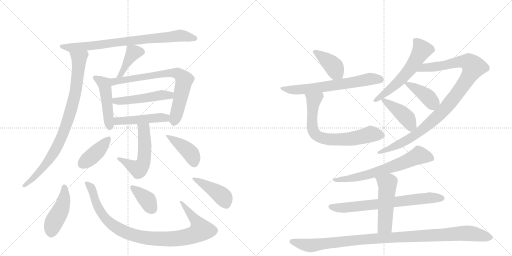
t = 0.00 s
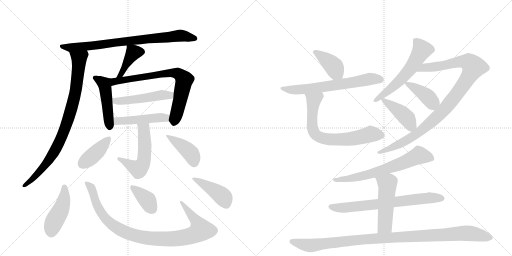
t = 3.68 s
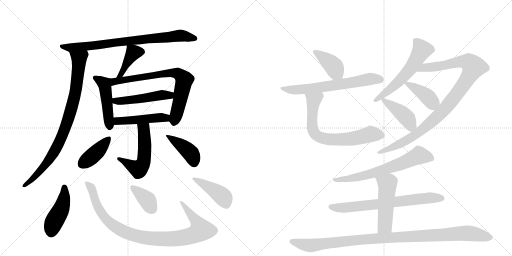
t = 7.35 s
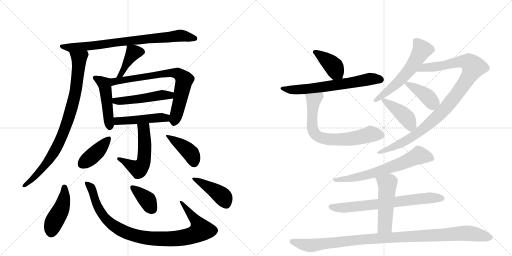
t = 11.03 s
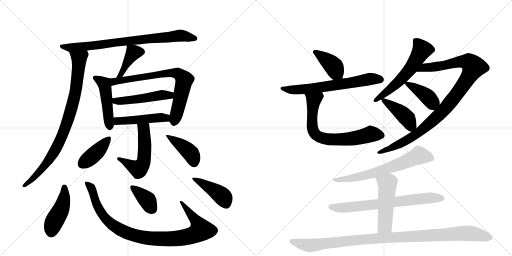
t = 14.70 s
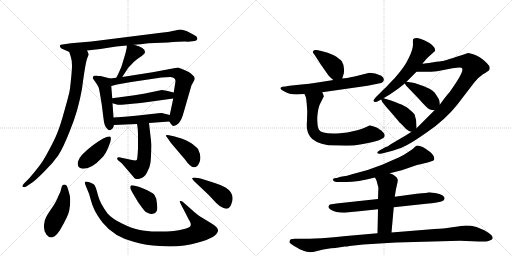
t = 18.38 s

The animated SVG that drew these frames (rendered in a browser with its animation timeline set to each time). Animation: 25 CSS @keyframes rules; one cycle of 18.38 s.

<svg version="1.1" viewBox="0 0 2048 1024" xmlns="http://www.w3.org/2000/svg">
  <g stroke="lightgray" stroke-dasharray="1,1" stroke-width="1" transform="scale(4, 4)">
    <line x1="0" y1="0" x2="256" y2="256"></line>
    <line x1="256" y1="0" x2="0" y2="256"></line>
    <line x1="128" y1="0" x2="128" y2="256"></line>
    <line x1="0" y1="128" x2="256" y2="128"></line>
    <line x1="256" y1="0" x2="512" y2="256"></line>
    <line x1="512" y1="0" x2="256" y2="256"></line>
    <line x1="384" y1="0" x2="384" y2="256"></line>
    <line x1="256" y1="128" x2="512" y2="128"></line>
  </g>
<g transform="scale(1, -1) translate(0, -850)">
   <style type="text/css">
    @keyframes keyframes0 {
      from {
       stroke: black;
       stroke-dashoffset: 793;
       stroke-width: 128;
       }
       72% {
       animation-timing-function: step-end;
       stroke: black;
       stroke-dashoffset: 0;
       stroke-width: 128;
       }
       to {
       stroke: black;
       stroke-width: 1024;
       }
       }
       #make-me-a-hanzi-animation-0 {
         animation: keyframes0 0.895345s both;
         animation-delay: 0.000000s;
         animation-timing-function: linear;
       }
    @keyframes keyframes1 {
      from {
       stroke: black;
       stroke-dashoffset: 866;
       stroke-width: 128;
       }
       74% {
       animation-timing-function: step-end;
       stroke: black;
       stroke-dashoffset: 0;
       stroke-width: 128;
       }
       to {
       stroke: black;
       stroke-width: 1024;
       }
       }
       #make-me-a-hanzi-animation-1 {
         animation: keyframes1 0.954753s both;
         animation-delay: 0.895345s;
         animation-timing-function: linear;
       }
    @keyframes keyframes2 {
      from {
       stroke: black;
       stroke-dashoffset: 409;
       stroke-width: 128;
       }
       57% {
       animation-timing-function: step-end;
       stroke: black;
       stroke-dashoffset: 0;
       stroke-width: 128;
       }
       to {
       stroke: black;
       stroke-width: 1024;
       }
       }
       #make-me-a-hanzi-animation-2 {
         animation: keyframes2 0.582845s both;
         animation-delay: 1.850098s;
         animation-timing-function: linear;
       }
    @keyframes keyframes3 {
      from {
       stroke: black;
       stroke-dashoffset: 474;
       stroke-width: 128;
       }
       61% {
       animation-timing-function: step-end;
       stroke: black;
       stroke-dashoffset: 0;
       stroke-width: 128;
       }
       to {
       stroke: black;
       stroke-width: 1024;
       }
       }
       #make-me-a-hanzi-animation-3 {
         animation: keyframes3 0.635742s both;
         animation-delay: 2.432943s;
         animation-timing-function: linear;
       }
    @keyframes keyframes4 {
      from {
       stroke: black;
       stroke-dashoffset: 742;
       stroke-width: 128;
       }
       71% {
       animation-timing-function: step-end;
       stroke: black;
       stroke-dashoffset: 0;
       stroke-width: 128;
       }
       to {
       stroke: black;
       stroke-width: 1024;
       }
       }
       #make-me-a-hanzi-animation-4 {
         animation: keyframes4 0.853841s both;
         animation-delay: 3.068685s;
         animation-timing-function: linear;
       }
    @keyframes keyframes5 {
      from {
       stroke: black;
       stroke-dashoffset: 490;
       stroke-width: 128;
       }
       61% {
       animation-timing-function: step-end;
       stroke: black;
       stroke-dashoffset: 0;
       stroke-width: 128;
       }
       to {
       stroke: black;
       stroke-width: 1024;
       }
       }
       #make-me-a-hanzi-animation-5 {
         animation: keyframes5 0.648763s both;
         animation-delay: 3.922526s;
         animation-timing-function: linear;
       }
    @keyframes keyframes6 {
      from {
       stroke: black;
       stroke-dashoffset: 471;
       stroke-width: 128;
       }
       61% {
       animation-timing-function: step-end;
       stroke: black;
       stroke-dashoffset: 0;
       stroke-width: 128;
       }
       to {
       stroke: black;
       stroke-width: 1024;
       }
       }
       #make-me-a-hanzi-animation-6 {
         animation: keyframes6 0.633301s both;
         animation-delay: 4.571289s;
         animation-timing-function: linear;
       }
    @keyframes keyframes7 {
      from {
       stroke: black;
       stroke-dashoffset: 536;
       stroke-width: 128;
       }
       64% {
       animation-timing-function: step-end;
       stroke: black;
       stroke-dashoffset: 0;
       stroke-width: 128;
       }
       to {
       stroke: black;
       stroke-width: 1024;
       }
       }
       #make-me-a-hanzi-animation-7 {
         animation: keyframes7 0.686198s both;
         animation-delay: 5.204590s;
         animation-timing-function: linear;
       }
    @keyframes keyframes8 {
      from {
       stroke: black;
       stroke-dashoffset: 406;
       stroke-width: 128;
       }
       57% {
       animation-timing-function: step-end;
       stroke: black;
       stroke-dashoffset: 0;
       stroke-width: 128;
       }
       to {
       stroke: black;
       stroke-width: 1024;
       }
       }
       #make-me-a-hanzi-animation-8 {
         animation: keyframes8 0.580404s both;
         animation-delay: 5.890788s;
         animation-timing-function: linear;
       }
    @keyframes keyframes9 {
      from {
       stroke: black;
       stroke-dashoffset: 411;
       stroke-width: 128;
       }
       57% {
       animation-timing-function: step-end;
       stroke: black;
       stroke-dashoffset: 0;
       stroke-width: 128;
       }
       to {
       stroke: black;
       stroke-width: 1024;
       }
       }
       #make-me-a-hanzi-animation-9 {
         animation: keyframes9 0.584473s both;
         animation-delay: 6.471191s;
         animation-timing-function: linear;
       }
    @keyframes keyframes10 {
      from {
       stroke: black;
       stroke-dashoffset: 444;
       stroke-width: 128;
       }
       59% {
       animation-timing-function: step-end;
       stroke: black;
       stroke-dashoffset: 0;
       stroke-width: 128;
       }
       to {
       stroke: black;
       stroke-width: 1024;
       }
       }
       #make-me-a-hanzi-animation-10 {
         animation: keyframes10 0.611328s both;
         animation-delay: 7.055664s;
         animation-timing-function: linear;
       }
    @keyframes keyframes11 {
      from {
       stroke: black;
       stroke-dashoffset: 965;
       stroke-width: 128;
       }
       76% {
       animation-timing-function: step-end;
       stroke: black;
       stroke-dashoffset: 0;
       stroke-width: 128;
       }
       to {
       stroke: black;
       stroke-width: 1024;
       }
       }
       #make-me-a-hanzi-animation-11 {
         animation: keyframes11 1.035319s both;
         animation-delay: 7.666992s;
         animation-timing-function: linear;
       }
    @keyframes keyframes12 {
      from {
       stroke: black;
       stroke-dashoffset: 377;
       stroke-width: 128;
       }
       55% {
       animation-timing-function: step-end;
       stroke: black;
       stroke-dashoffset: 0;
       stroke-width: 128;
       }
       to {
       stroke: black;
       stroke-width: 1024;
       }
       }
       #make-me-a-hanzi-animation-12 {
         animation: keyframes12 0.556803s both;
         animation-delay: 8.702311s;
         animation-timing-function: linear;
       }
    @keyframes keyframes13 {
      from {
       stroke: black;
       stroke-dashoffset: 427;
       stroke-width: 128;
       }
       58% {
       animation-timing-function: step-end;
       stroke: black;
       stroke-dashoffset: 0;
       stroke-width: 128;
       }
       to {
       stroke: black;
       stroke-width: 1024;
       }
       }
       #make-me-a-hanzi-animation-13 {
         animation: keyframes13 0.597493s both;
         animation-delay: 9.259115s;
         animation-timing-function: linear;
       }
    @keyframes keyframes14 {
      from {
       stroke: black;
       stroke-dashoffset: 397;
       stroke-width: 128;
       }
       56% {
       animation-timing-function: step-end;
       stroke: black;
       stroke-dashoffset: 0;
       stroke-width: 128;
       }
       to {
       stroke: black;
       stroke-width: 1024;
       }
       }
       #make-me-a-hanzi-animation-14 {
         animation: keyframes14 0.573079s both;
         animation-delay: 9.856608s;
         animation-timing-function: linear;
       }
    @keyframes keyframes15 {
      from {
       stroke: black;
       stroke-dashoffset: 649;
       stroke-width: 128;
       }
       68% {
       animation-timing-function: step-end;
       stroke: black;
       stroke-dashoffset: 0;
       stroke-width: 128;
       }
       to {
       stroke: black;
       stroke-width: 1024;
       }
       }
       #make-me-a-hanzi-animation-15 {
         animation: keyframes15 0.778158s both;
         animation-delay: 10.429688s;
         animation-timing-function: linear;
       }
    @keyframes keyframes16 {
      from {
       stroke: black;
       stroke-dashoffset: 703;
       stroke-width: 128;
       }
       70% {
       animation-timing-function: step-end;
       stroke: black;
       stroke-dashoffset: 0;
       stroke-width: 128;
       }
       to {
       stroke: black;
       stroke-width: 1024;
       }
       }
       #make-me-a-hanzi-animation-16 {
         animation: keyframes16 0.822103s both;
         animation-delay: 11.207845s;
         animation-timing-function: linear;
       }
    @keyframes keyframes17 {
      from {
       stroke: black;
       stroke-dashoffset: 583;
       stroke-width: 128;
       }
       65% {
       animation-timing-function: step-end;
       stroke: black;
       stroke-dashoffset: 0;
       stroke-width: 128;
       }
       to {
       stroke: black;
       stroke-width: 1024;
       }
       }
       #make-me-a-hanzi-animation-17 {
         animation: keyframes17 0.724447s both;
         animation-delay: 12.029948s;
         animation-timing-function: linear;
       }
    @keyframes keyframes18 {
      from {
       stroke: black;
       stroke-dashoffset: 1017;
       stroke-width: 128;
       }
       77% {
       animation-timing-function: step-end;
       stroke: black;
       stroke-dashoffset: 0;
       stroke-width: 128;
       }
       to {
       stroke: black;
       stroke-width: 1024;
       }
       }
       #make-me-a-hanzi-animation-18 {
         animation: keyframes18 1.077637s both;
         animation-delay: 12.754395s;
         animation-timing-function: linear;
       }
    @keyframes keyframes19 {
      from {
       stroke: black;
       stroke-dashoffset: 400;
       stroke-width: 128;
       }
       57% {
       animation-timing-function: step-end;
       stroke: black;
       stroke-dashoffset: 0;
       stroke-width: 128;
       }
       to {
       stroke: black;
       stroke-width: 1024;
       }
       }
       #make-me-a-hanzi-animation-19 {
         animation: keyframes19 0.575521s both;
         animation-delay: 13.832031s;
         animation-timing-function: linear;
       }
    @keyframes keyframes20 {
      from {
       stroke: black;
       stroke-dashoffset: 423;
       stroke-width: 128;
       }
       58% {
       animation-timing-function: step-end;
       stroke: black;
       stroke-dashoffset: 0;
       stroke-width: 128;
       }
       to {
       stroke: black;
       stroke-width: 1024;
       }
       }
       #make-me-a-hanzi-animation-20 {
         animation: keyframes20 0.594238s both;
         animation-delay: 14.407552s;
         animation-timing-function: linear;
       }
    @keyframes keyframes21 {
      from {
       stroke: black;
       stroke-dashoffset: 664;
       stroke-width: 128;
       }
       68% {
       animation-timing-function: step-end;
       stroke: black;
       stroke-dashoffset: 0;
       stroke-width: 128;
       }
       to {
       stroke: black;
       stroke-width: 1024;
       }
       }
       #make-me-a-hanzi-animation-21 {
         animation: keyframes21 0.790365s both;
         animation-delay: 15.001790s;
         animation-timing-function: linear;
       }
    @keyframes keyframes22 {
      from {
       stroke: black;
       stroke-dashoffset: 700;
       stroke-width: 128;
       }
       69% {
       animation-timing-function: step-end;
       stroke: black;
       stroke-dashoffset: 0;
       stroke-width: 128;
       }
       to {
       stroke: black;
       stroke-width: 1024;
       }
       }
       #make-me-a-hanzi-animation-22 {
         animation: keyframes22 0.819661s both;
         animation-delay: 15.792155s;
         animation-timing-function: linear;
       }
    @keyframes keyframes23 {
      from {
       stroke: black;
       stroke-dashoffset: 502;
       stroke-width: 128;
       }
       62% {
       animation-timing-function: step-end;
       stroke: black;
       stroke-dashoffset: 0;
       stroke-width: 128;
       }
       to {
       stroke: black;
       stroke-width: 1024;
       }
       }
       #make-me-a-hanzi-animation-23 {
         animation: keyframes23 0.658529s both;
         animation-delay: 16.611816s;
         animation-timing-function: linear;
       }
    @keyframes keyframes24 {
      from {
       stroke: black;
       stroke-dashoffset: 1054;
       stroke-width: 128;
       }
       77% {
       animation-timing-function: step-end;
       stroke: black;
       stroke-dashoffset: 0;
       stroke-width: 128;
       }
       to {
       stroke: black;
       stroke-width: 1024;
       }
       }
       #make-me-a-hanzi-animation-24 {
         animation: keyframes24 1.107747s both;
         animation-delay: 17.270345s;
         animation-timing-function: linear;
       }
</style>
<path d="M 536 671 Q 560 673 594 677 L 671 680 Q 718 684 739 684 Q 760 683 760 684 L 779 686 Q 788 689 789 693 Q 791 696 786 704 Q 776 712 746 726 L 728 731 Q 721 733 701 728 Q 682 723 644 719 L 366 684 L 284 677 L 250 672 Q 242 671 240 669 Q 239 666 241 661 Q 244 656 255 652 Q 267 647 277 642 C 281 640 318 645 348 648 L 401 654 L 465 664 L 507 668 L 536 671 Z" fill="lightgray"></path> 
<path d="M 277 642 L 284 620 Q 288 608 288 587 Q 288 566 280 496 Q 278 478 259 412 Q 241 346 229 318 Q 218 290 195 248 Q 173 206 157 186 Q 141 165 117 137 L 96 116 Q 87 107 91 103 Q 96 99 105 104 L 132 122 Q 149 135 180 167 Q 212 198 232 227 Q 252 256 282 333 Q 313 409 328 495 Q 342 603 350 620 L 355 632 L 352 640 Q 352 641 348 648 C 338 676 268 671 277 642 Z" fill="lightgray"></path> 
<path d="M 489 542 L 513 579 L 536 603 L 552 616 L 567 626 L 576 634 Q 580 638 580 642 Q 580 660 536 671 C 507 679 507 679 507 668 L 507 660 L 502 637 L 486 584 Q 473 553 465 539 C 451 513 473 517 489 542 Z" fill="lightgray"></path> 
<path d="M 454 380 L 450 437 L 449 457 L 445 506 C 443 536 443 536 441 536 L 402 546 Q 390 546 386 548 Q 374 548 372 543 Q 370 538 373 534 L 385 517 Q 394 503 395 499 Q 397 494 407 432 L 414 376 Q 417 345 428 336 Q 437 322 450 336 Q 455 343 455 348 L 456 350 C 456 350 456 350 454 380 Z" fill="lightgray"></path> 
<path d="M 693 456 L 682 404 L 679 390 C 674 368 674 368 677 364 Q 689 346 694 346 Q 700 346 710 353 Q 721 360 731 388 L 766 509 L 775 525 Q 779 532 779 537 Q 779 542 770 550 Q 762 558 755 562 L 733 572 Q 729 574 712 580 L 610 561 L 489 542 L 465 539 L 441 536 C 411 532 416 498 445 506 L 468 512 L 525 522 L 646 540 L 682 542 Q 702 540 702 525 L 695 480 L 693 456 Z" fill="lightgray"></path> 
<path d="M 450 437 L 464 433 Q 472 430 487 431 L 540 436 Q 549 436 570 439 L 693 456 C 723 460 724 473 695 480 L 666 487 Q 652 490 647 490 L 580 476 L 538 469 L 449 457 C 419 453 421 445 450 437 Z" fill="lightgray"></path> 
<path d="M 679 390 L 647 398 Q 629 398 624 396 L 543 387 Q 499 382 454 380 C 424 379 426 349 456 350 L 548 354 L 596 358 L 677 364 C 707 366 708 383 679 390 Z" fill="lightgray"></path> 
<path d="M 548 354 Q 552 338 552 306 L 552 257 Q 550 213 547 210 Q 543 207 528 210 L 481 220 Q 471 222 469 218 Q 468 214 472 209 L 487 197 L 529 148 Q 532 145 537 138 Q 543 131 558 135 Q 577 138 588 160 Q 600 181 602 200 Q 604 218 606 270 L 596 358 C 593 388 542 383 548 354 Z" fill="lightgray"></path> 
<path d="M 440 304 Q 421 306 369 267 Q 318 228 312 204 Q 307 179 326 176 Q 363 170 408 219 Q 422 232 435 265 Q 449 298 440 304 Z" fill="lightgray"></path> 
<path d="M 699 304 L 676 309 Q 666 311 664 309 Q 663 306 670 298 L 684 278 L 740 212 Q 761 182 775 181 Q 789 180 796 197 Q 809 220 792 254 Q 785 263 764 278 Q 742 292 726 296 Q 711 300 699 304 Z" fill="lightgray"></path> 
<path d="M 239 -72 Q 273 -14 277 8 Q 281 30 281 47 Q 281 64 278 72 L 272 94 Q 268 109 264 110 Q 249 117 245 96 Q 243 82 233 65 Q 225 42 202 10 Q 179 -23 178 -38 Q 171 -69 186 -89 Q 209 -117 239 -72 Z" fill="lightgray"></path> 
<path d="M 777 2 L 731 43 Q 725 47 721 46 Q 717 45 722 36 L 751 -20 Q 751 -23 757 -31 L 762 -41 Q 764 -49 762 -54 Q 760 -60 737 -66 Q 715 -72 694 -74 Q 673 -76 629 -76 Q 585 -76 555 -69 Q 526 -63 488 -44 Q 450 -26 431 -5 Q 399 38 391 72 Q 383 105 376 112 Q 369 118 355 122 Q 341 126 340 122 Q 337 119 347 97 Q 358 74 363 51 Q 369 28 378 10 Q 387 -9 410 -40 Q 456 -98 538 -118 Q 583 -132 639 -134 Q 721 -141 793 -120 Q 866 -100 872 -74 Q 874 -60 845 -43 L 802 -17 Q 791 -10 777 2 Z" fill="lightgray"></path> 
<path d="M 533 74 L 552 42 Q 574 11 578 7 Q 582 2 592 -2 Q 602 -7 612 -5 Q 622 -4 627 6 Q 632 16 625 55 L 618 70 Q 611 81 568 98 Q 525 114 522 106 Q 520 99 522 94 Q 525 88 533 74 Z" fill="lightgray"></path> 
<path d="M 780 122 L 834 71 L 865 38 Q 880 22 894 18 Q 916 8 925 33 Q 943 75 902 100 Q 882 111 859 118 L 815 132 Q 775 143 769 138 Q 767 135 780 122 Z" fill="lightgray"></path> 
<path d="M 1369 536 L 1375 556 Q 1380 585 1367 605 Q 1358 616 1335 629 Q 1312 640 1285 646 L 1267 650 Q 1255 651 1254 647 Q 1248 642 1256 634 L 1284 591 L 1314 548 Q 1329 533 1334 530 C 1358 512 1361 510 1369 536 Z" fill="lightgray"></path> 
<path d="M 1185 472 L 1218 474 L 1289 481 L 1470 507 L 1515 516 Q 1527 518 1531 522 Q 1536 527 1535 533 Q 1536 539 1525 547 Q 1500 559 1478 559 L 1418 544 Q 1384 537 1369 536 L 1334 530 L 1277 521 Q 1238 515 1196 511 L 1158 507 Q 1139 503 1129 503 Q 1112 497 1134 486 Q 1157 472 1185 472 Z" fill="lightgray"></path> 
<path d="M 1218 474 L 1224 460 Q 1225 455 1227 434 L 1229 405 L 1228 369 Q 1226 340 1229 330 Q 1231 317 1240 304 Q 1255 280 1313 269 L 1388 267 Q 1413 267 1446 273 Q 1539 288 1539 308 Q 1539 315 1533 320 L 1524 329 L 1517 333 Q 1512 339 1492 345 Q 1481 349 1478 348 L 1463 341 Q 1452 335 1416 326 Q 1389 319 1360 317 Q 1287 312 1276 331 Q 1269 341 1269 378 Q 1271 413 1279 432 L 1295 464 Q 1297 464 1289 481 C 1277 509 1206 502 1218 474 Z" fill="lightgray"></path> 
<path d="M 1690 596 L 1709 618 L 1740 646 Q 1744 667 1699 688 Q 1679 698 1668 698 Q 1657 698 1653 694 Q 1651 691 1652 672 Q 1652 652 1635 618 Q 1619 583 1580 539 L 1556 514 Q 1546 502 1531 489 L 1506 464 Q 1492 449 1494 446 Q 1499 437 1515 447 L 1525 452 L 1534 457 L 1559 472 Q 1580 486 1595 497 L 1619 516 L 1626 523 L 1666 563 L 1690 596 Z" fill="lightgray"></path> 
<path d="M 1646 323 L 1637 317 Q 1615 303 1602 296 L 1563 273 L 1550 264 Q 1547 264 1543 262 Q 1508 243 1509 241 Q 1509 232 1528 236 L 1555 243 Q 1573 247 1594 255 Q 1612 260 1646 280 Q 1660 288 1708 321 Q 1780 370 1828 430 L 1897 520 Q 1911 539 1932 553 Q 1952 565 1956 569 Q 1959 572 1959 579 Q 1959 586 1947 598 Q 1934 611 1923 618 Q 1917 623 1896 632 Q 1880 638 1872 638 Q 1775 606 1770 606 Q 1766 606 1728 600 Q 1692 594 1690 596 C 1660 594 1636 563 1666 563 L 1693 563 Q 1716 562 1748 565 L 1810 577 Q 1847 584 1848 577 Q 1859 566 1798 481 Q 1794 477 1778 457 L 1759 431 L 1738 409 L 1666 337 L 1646 323 Z" fill="lightgray"></path> 
<path d="M 1619 516 L 1625 507 L 1673 457 Q 1693 434 1707 421 Q 1717 409 1738 409 C 1761 408 1761 408 1759 431 L 1758 444 Q 1756 453 1754 456 L 1748 465 Q 1745 471 1743 473 L 1738 480 L 1729 488 L 1718 495 Q 1703 503 1658 518 L 1626 523 C 1613 525 1613 525 1619 516 Z" fill="lightgray"></path> 
<path d="M 1529 442 L 1538 431 Q 1539 429 1568 396 L 1596 363 Q 1597 361 1602 357 L 1615 344 Q 1621 335 1636 326 Q 1642 323 1646 323 C 1666 319 1666 319 1666 337 L 1666 343 Q 1667 370 1658 393 Q 1649 403 1632 417 Q 1629 420 1610 430 Q 1607 432 1564 448 L 1534 457 C 1521 461 1521 461 1525 452 L 1529 442 Z" fill="lightgray"></path> 
<path d="M 1559 157 L 1607 169 L 1668 190 L 1711 200 L 1726 205 Q 1733 206 1736 210 Q 1741 223 1722 241 L 1701 256 Q 1690 263 1682 265 Q 1677 268 1668 268 Q 1659 263 1654 257 Q 1644 248 1633 242 Q 1619 232 1595 220 Q 1564 207 1531 192 Q 1473 168 1408 153 Q 1391 146 1363 143 L 1347 138 Q 1332 139 1332 132 Q 1332 128 1336 125 Q 1341 122 1346 122 L 1375 122 Q 1422 120 1500 140 L 1559 157 Z" fill="lightgray"></path> 
<path d="M 1512 54 L 1364 38 Q 1323 33 1321 32 Q 1316 32 1314 24 Q 1312 19 1322 12 Q 1344 -1 1375 -1 L 1380 -1 Q 1405 3 1426 4 L 1512 13 L 1575 21 L 1714 36 Q 1724 36 1746 40 Q 1770 45 1773 48 Q 1776 48 1778 56 Q 1780 62 1769 69 Q 1761 75 1740 78 Q 1720 81 1716 81 Q 1714 79 1667 75 L 1579 63 L 1512 54 Z" fill="lightgray"></path> 
<path d="M 1500 140 L 1506 128 L 1511 109 Q 1515 101 1513 86 L 1512 54 L 1512 13 L 1510 -83 C 1509 -113 1563 -110 1566 -80 L 1575 21 L 1579 63 L 1582 82 Q 1583 90 1587 107 Q 1592 127 1591 131 Q 1587 147 1559 157 C 1531 168 1487 167 1500 140 Z" fill="lightgray"></path> 
<path d="M 1510 -83 L 1385 -94 Q 1335 -100 1287 -103 Q 1227 -105 1209 -105 L 1179 -105 Q 1172 -105 1163 -107 Q 1158 -111 1158 -118 Q 1156 -121 1175 -133 L 1199 -147 Q 1225 -159 1243 -159 Q 1250 -159 1265 -155 L 1293 -148 L 1324 -143 Q 1332 -142 1341 -142 L 1380 -136 Q 1390 -136 1398 -134 L 1453 -128 L 1584 -120 L 1840 -113 L 1915 -116 L 1943 -116 Q 1950 -116 1959 -112 Q 1970 -108 1971 -103 Q 1971 -89 1937 -71 L 1906 -58 Q 1871 -49 1844 -54 Q 1825 -56 1802 -60 Q 1777 -64 1738 -66 L 1566 -80 L 1510 -83 Z" fill="lightgray"></path> 
      <clipPath id="make-me-a-hanzi-clip-0">
      <path d="M 536 671 Q 560 673 594 677 L 671 680 Q 718 684 739 684 Q 760 683 760 684 L 779 686 Q 788 689 789 693 Q 791 696 786 704 Q 776 712 746 726 L 728 731 Q 721 733 701 728 Q 682 723 644 719 L 366 684 L 284 677 L 250 672 Q 242 671 240 669 Q 239 666 241 661 Q 244 656 255 652 Q 267 647 277 642 C 281 640 318 645 348 648 L 401 654 L 465 664 L 507 668 L 536 671 Z" fill="lightgray"></path>
      </clipPath>
      <path clip-path="url(#make-me-a-hanzi-clip-0)" d="M 246 666 L 279 659 L 311 661 L 714 707 L 779 696 " fill="none" id="make-me-a-hanzi-animation-0" stroke-dasharray="665 1330" stroke-linecap="round"></path>

      <clipPath id="make-me-a-hanzi-clip-1">
      <path d="M 277 642 L 284 620 Q 288 608 288 587 Q 288 566 280 496 Q 278 478 259 412 Q 241 346 229 318 Q 218 290 195 248 Q 173 206 157 186 Q 141 165 117 137 L 96 116 Q 87 107 91 103 Q 96 99 105 104 L 132 122 Q 149 135 180 167 Q 212 198 232 227 Q 252 256 282 333 Q 313 409 328 495 Q 342 603 350 620 L 355 632 L 352 640 Q 352 641 348 648 C 338 676 268 671 277 642 Z" fill="lightgray"></path>
      </clipPath>
      <path clip-path="url(#make-me-a-hanzi-clip-1)" d="M 284 638 L 317 615 L 314 576 L 298 461 L 259 331 L 196 209 L 136 140 L 98 108 " fill="none" id="make-me-a-hanzi-animation-1" stroke-dasharray="738 1476" stroke-linecap="round"></path>

      <clipPath id="make-me-a-hanzi-clip-2">
      <path d="M 489 542 L 513 579 L 536 603 L 552 616 L 567 626 L 576 634 Q 580 638 580 642 Q 580 660 536 671 C 507 679 507 679 507 668 L 507 660 L 502 637 L 486 584 Q 473 553 465 539 C 451 513 473 517 489 542 Z" fill="lightgray"></path>
      </clipPath>
      <path clip-path="url(#make-me-a-hanzi-clip-2)" d="M 568 643 L 534 641 L 485 553 L 471 541 " fill="none" id="make-me-a-hanzi-animation-2" stroke-dasharray="281 562" stroke-linecap="round"></path>

      <clipPath id="make-me-a-hanzi-clip-3">
      <path d="M 454 380 L 450 437 L 449 457 L 445 506 C 443 536 443 536 441 536 L 402 546 Q 390 546 386 548 Q 374 548 372 543 Q 370 538 373 534 L 385 517 Q 394 503 395 499 Q 397 494 407 432 L 414 376 Q 417 345 428 336 Q 437 322 450 336 Q 455 343 455 348 L 456 350 C 456 350 456 350 454 380 Z" fill="lightgray"></path>
      </clipPath>
      <path clip-path="url(#make-me-a-hanzi-clip-3)" d="M 381 539 L 419 510 L 439 341 " fill="none" id="make-me-a-hanzi-animation-3" stroke-dasharray="346 692" stroke-linecap="round"></path>

      <clipPath id="make-me-a-hanzi-clip-4">
      <path d="M 693 456 L 682 404 L 679 390 C 674 368 674 368 677 364 Q 689 346 694 346 Q 700 346 710 353 Q 721 360 731 388 L 766 509 L 775 525 Q 779 532 779 537 Q 779 542 770 550 Q 762 558 755 562 L 733 572 Q 729 574 712 580 L 610 561 L 489 542 L 465 539 L 441 536 C 411 532 416 498 445 506 L 468 512 L 525 522 L 646 540 L 682 542 Q 702 540 702 525 L 695 480 L 693 456 Z" fill="lightgray"></path>
      </clipPath>
      <path clip-path="url(#make-me-a-hanzi-clip-4)" d="M 449 514 L 457 524 L 498 531 L 678 558 L 711 556 L 737 530 L 695 355 " fill="none" id="make-me-a-hanzi-animation-4" stroke-dasharray="614 1228" stroke-linecap="round"></path>

      <clipPath id="make-me-a-hanzi-clip-5">
      <path d="M 450 437 L 464 433 Q 472 430 487 431 L 540 436 Q 549 436 570 439 L 693 456 C 723 460 724 473 695 480 L 666 487 Q 652 490 647 490 L 580 476 L 538 469 L 449 457 C 419 453 421 445 450 437 Z" fill="lightgray"></path>
      </clipPath>
      <path clip-path="url(#make-me-a-hanzi-clip-5)" d="M 457 452 L 480 445 L 644 470 L 679 469 L 686 475 " fill="none" id="make-me-a-hanzi-animation-5" stroke-dasharray="362 724" stroke-linecap="round"></path>

      <clipPath id="make-me-a-hanzi-clip-6">
      <path d="M 679 390 L 647 398 Q 629 398 624 396 L 543 387 Q 499 382 454 380 C 424 379 426 349 456 350 L 548 354 L 596 358 L 677 364 C 707 366 708 383 679 390 Z" fill="lightgray"></path>
      </clipPath>
      <path clip-path="url(#make-me-a-hanzi-clip-6)" d="M 463 358 L 470 366 L 663 378 L 672 384 " fill="none" id="make-me-a-hanzi-animation-6" stroke-dasharray="343 686" stroke-linecap="round"></path>

      <clipPath id="make-me-a-hanzi-clip-7">
      <path d="M 548 354 Q 552 338 552 306 L 552 257 Q 550 213 547 210 Q 543 207 528 210 L 481 220 Q 471 222 469 218 Q 468 214 472 209 L 487 197 L 529 148 Q 532 145 537 138 Q 543 131 558 135 Q 577 138 588 160 Q 600 181 602 200 Q 604 218 606 270 L 596 358 C 593 388 542 383 548 354 Z" fill="lightgray"></path>
      </clipPath>
      <path clip-path="url(#make-me-a-hanzi-clip-7)" d="M 554 351 L 575 329 L 577 319 L 580 261 L 570 190 L 551 175 L 476 215 " fill="none" id="make-me-a-hanzi-animation-7" stroke-dasharray="408 816" stroke-linecap="round"></path>

      <clipPath id="make-me-a-hanzi-clip-8">
      <path d="M 440 304 Q 421 306 369 267 Q 318 228 312 204 Q 307 179 326 176 Q 363 170 408 219 Q 422 232 435 265 Q 449 298 440 304 Z" fill="lightgray"></path>
      </clipPath>
      <path clip-path="url(#make-me-a-hanzi-clip-8)" d="M 437 298 L 389 243 L 329 195 " fill="none" id="make-me-a-hanzi-animation-8" stroke-dasharray="278 556" stroke-linecap="round"></path>

      <clipPath id="make-me-a-hanzi-clip-9">
      <path d="M 699 304 L 676 309 Q 666 311 664 309 Q 663 306 670 298 L 684 278 L 740 212 Q 761 182 775 181 Q 789 180 796 197 Q 809 220 792 254 Q 785 263 764 278 Q 742 292 726 296 Q 711 300 699 304 Z" fill="lightgray"></path>
      </clipPath>
      <path clip-path="url(#make-me-a-hanzi-clip-9)" d="M 670 305 L 742 257 L 765 234 L 776 200 " fill="none" id="make-me-a-hanzi-animation-9" stroke-dasharray="283 566" stroke-linecap="round"></path>

      <clipPath id="make-me-a-hanzi-clip-10">
      <path d="M 239 -72 Q 273 -14 277 8 Q 281 30 281 47 Q 281 64 278 72 L 272 94 Q 268 109 264 110 Q 249 117 245 96 Q 243 82 233 65 Q 225 42 202 10 Q 179 -23 178 -38 Q 171 -69 186 -89 Q 209 -117 239 -72 Z" fill="lightgray"></path>
      </clipPath>
      <path clip-path="url(#make-me-a-hanzi-clip-10)" d="M 258 101 L 254 42 L 211 -50 L 205 -77 " fill="none" id="make-me-a-hanzi-animation-10" stroke-dasharray="316 632" stroke-linecap="round"></path>

      <clipPath id="make-me-a-hanzi-clip-11">
      <path d="M 777 2 L 731 43 Q 725 47 721 46 Q 717 45 722 36 L 751 -20 Q 751 -23 757 -31 L 762 -41 Q 764 -49 762 -54 Q 760 -60 737 -66 Q 715 -72 694 -74 Q 673 -76 629 -76 Q 585 -76 555 -69 Q 526 -63 488 -44 Q 450 -26 431 -5 Q 399 38 391 72 Q 383 105 376 112 Q 369 118 355 122 Q 341 126 340 122 Q 337 119 347 97 Q 358 74 363 51 Q 369 28 378 10 Q 387 -9 410 -40 Q 456 -98 538 -118 Q 583 -132 639 -134 Q 721 -141 793 -120 Q 866 -100 872 -74 Q 874 -60 845 -43 L 802 -17 Q 791 -10 777 2 Z" fill="lightgray"></path>
      </clipPath>
      <path clip-path="url(#make-me-a-hanzi-clip-11)" d="M 348 118 L 368 92 L 396 13 L 431 -33 L 472 -64 L 522 -87 L 564 -98 L 649 -106 L 709 -104 L 764 -93 L 793 -80 L 804 -70 L 799 -58 L 725 41 " fill="none" id="make-me-a-hanzi-animation-11" stroke-dasharray="837 1674" stroke-linecap="round"></path>

      <clipPath id="make-me-a-hanzi-clip-12">
      <path d="M 533 74 L 552 42 Q 574 11 578 7 Q 582 2 592 -2 Q 602 -7 612 -5 Q 622 -4 627 6 Q 632 16 625 55 L 618 70 Q 611 81 568 98 Q 525 114 522 106 Q 520 99 522 94 Q 525 88 533 74 Z" fill="lightgray"></path>
      </clipPath>
      <path clip-path="url(#make-me-a-hanzi-clip-12)" d="M 528 100 L 589 50 L 610 13 " fill="none" id="make-me-a-hanzi-animation-12" stroke-dasharray="249 498" stroke-linecap="round"></path>

      <clipPath id="make-me-a-hanzi-clip-13">
      <path d="M 780 122 L 834 71 L 865 38 Q 880 22 894 18 Q 916 8 925 33 Q 943 75 902 100 Q 882 111 859 118 L 815 132 Q 775 143 769 138 Q 767 135 780 122 Z" fill="lightgray"></path>
      </clipPath>
      <path clip-path="url(#make-me-a-hanzi-clip-13)" d="M 773 136 L 801 124 L 888 67 L 904 34 " fill="none" id="make-me-a-hanzi-animation-13" stroke-dasharray="299 598" stroke-linecap="round"></path>

      <clipPath id="make-me-a-hanzi-clip-14">
      <path d="M 1369 536 L 1375 556 Q 1380 585 1367 605 Q 1358 616 1335 629 Q 1312 640 1285 646 L 1267 650 Q 1255 651 1254 647 Q 1248 642 1256 634 L 1284 591 L 1314 548 Q 1329 533 1334 530 C 1358 512 1361 510 1369 536 Z" fill="lightgray"></path>
      </clipPath>
      <path clip-path="url(#make-me-a-hanzi-clip-14)" d="M 1262 642 L 1324 595 L 1362 544 " fill="none" id="make-me-a-hanzi-animation-14" stroke-dasharray="269 538" stroke-linecap="round"></path>

      <clipPath id="make-me-a-hanzi-clip-15">
      <path d="M 1185 472 L 1218 474 L 1289 481 L 1470 507 L 1515 516 Q 1527 518 1531 522 Q 1536 527 1535 533 Q 1536 539 1525 547 Q 1500 559 1478 559 L 1418 544 Q 1384 537 1369 536 L 1334 530 L 1277 521 Q 1238 515 1196 511 L 1158 507 Q 1139 503 1129 503 Q 1112 497 1134 486 Q 1157 472 1185 472 Z" fill="lightgray"></path>
      </clipPath>
      <path clip-path="url(#make-me-a-hanzi-clip-15)" d="M 1131 494 L 1237 495 L 1482 535 L 1521 532 " fill="none" id="make-me-a-hanzi-animation-15" stroke-dasharray="521 1042" stroke-linecap="round"></path>

      <clipPath id="make-me-a-hanzi-clip-16">
      <path d="M 1218 474 L 1224 460 Q 1225 455 1227 434 L 1229 405 L 1228 369 Q 1226 340 1229 330 Q 1231 317 1240 304 Q 1255 280 1313 269 L 1388 267 Q 1413 267 1446 273 Q 1539 288 1539 308 Q 1539 315 1533 320 L 1524 329 L 1517 333 Q 1512 339 1492 345 Q 1481 349 1478 348 L 1463 341 Q 1452 335 1416 326 Q 1389 319 1360 317 Q 1287 312 1276 331 Q 1269 341 1269 378 Q 1271 413 1279 432 L 1295 464 Q 1297 464 1289 481 C 1277 509 1206 502 1218 474 Z" fill="lightgray"></path>
      </clipPath>
      <path clip-path="url(#make-me-a-hanzi-clip-16)" d="M 1283 471 L 1255 449 L 1251 428 L 1250 338 L 1255 321 L 1271 305 L 1293 296 L 1336 292 L 1406 295 L 1482 314 L 1526 309 " fill="none" id="make-me-a-hanzi-animation-16" stroke-dasharray="575 1150" stroke-linecap="round"></path>

      <clipPath id="make-me-a-hanzi-clip-17">
      <path d="M 1690 596 L 1709 618 L 1740 646 Q 1744 667 1699 688 Q 1679 698 1668 698 Q 1657 698 1653 694 Q 1651 691 1652 672 Q 1652 652 1635 618 Q 1619 583 1580 539 L 1556 514 Q 1546 502 1531 489 L 1506 464 Q 1492 449 1494 446 Q 1499 437 1515 447 L 1525 452 L 1534 457 L 1559 472 Q 1580 486 1595 497 L 1619 516 L 1626 523 L 1666 563 L 1690 596 Z" fill="lightgray"></path>
      </clipPath>
      <path clip-path="url(#make-me-a-hanzi-clip-17)" d="M 1662 689 L 1688 651 L 1648 584 L 1589 517 L 1500 447 " fill="none" id="make-me-a-hanzi-animation-17" stroke-dasharray="455 910" stroke-linecap="round"></path>

      <clipPath id="make-me-a-hanzi-clip-18">
      <path d="M 1646 323 L 1637 317 Q 1615 303 1602 296 L 1563 273 L 1550 264 Q 1547 264 1543 262 Q 1508 243 1509 241 Q 1509 232 1528 236 L 1555 243 Q 1573 247 1594 255 Q 1612 260 1646 280 Q 1660 288 1708 321 Q 1780 370 1828 430 L 1897 520 Q 1911 539 1932 553 Q 1952 565 1956 569 Q 1959 572 1959 579 Q 1959 586 1947 598 Q 1934 611 1923 618 Q 1917 623 1896 632 Q 1880 638 1872 638 Q 1775 606 1770 606 Q 1766 606 1728 600 Q 1692 594 1690 596 C 1660 594 1636 563 1666 563 L 1693 563 Q 1716 562 1748 565 L 1810 577 Q 1847 584 1848 577 Q 1859 566 1798 481 Q 1794 477 1778 457 L 1759 431 L 1738 409 L 1666 337 L 1646 323 Z" fill="lightgray"></path>
      </clipPath>
      <path clip-path="url(#make-me-a-hanzi-clip-18)" d="M 1673 567 L 1703 580 L 1769 587 L 1842 605 L 1872 603 L 1894 582 L 1876 545 L 1820 463 L 1777 411 L 1703 342 L 1615 283 L 1559 255 L 1513 240 " fill="none" id="make-me-a-hanzi-animation-18" stroke-dasharray="889 1778" stroke-linecap="round"></path>

      <clipPath id="make-me-a-hanzi-clip-19">
      <path d="M 1619 516 L 1625 507 L 1673 457 Q 1693 434 1707 421 Q 1717 409 1738 409 C 1761 408 1761 408 1759 431 L 1758 444 Q 1756 453 1754 456 L 1748 465 Q 1745 471 1743 473 L 1738 480 L 1729 488 L 1718 495 Q 1703 503 1658 518 L 1626 523 C 1613 525 1613 525 1619 516 Z" fill="lightgray"></path>
      </clipPath>
      <path clip-path="url(#make-me-a-hanzi-clip-19)" d="M 1627 515 L 1707 466 L 1728 442 L 1733 424 " fill="none" id="make-me-a-hanzi-animation-19" stroke-dasharray="272 544" stroke-linecap="round"></path>

      <clipPath id="make-me-a-hanzi-clip-20">
      <path d="M 1529 442 L 1538 431 Q 1539 429 1568 396 L 1596 363 Q 1597 361 1602 357 L 1615 344 Q 1621 335 1636 326 Q 1642 323 1646 323 C 1666 319 1666 319 1666 337 L 1666 343 Q 1667 370 1658 393 Q 1649 403 1632 417 Q 1629 420 1610 430 Q 1607 432 1564 448 L 1534 457 C 1521 461 1521 461 1525 452 L 1529 442 Z" fill="lightgray"></path>
      </clipPath>
      <path clip-path="url(#make-me-a-hanzi-clip-20)" d="M 1532 449 L 1611 394 L 1656 340 " fill="none" id="make-me-a-hanzi-animation-20" stroke-dasharray="295 590" stroke-linecap="round"></path>

      <clipPath id="make-me-a-hanzi-clip-21">
      <path d="M 1559 157 L 1607 169 L 1668 190 L 1711 200 L 1726 205 Q 1733 206 1736 210 Q 1741 223 1722 241 L 1701 256 Q 1690 263 1682 265 Q 1677 268 1668 268 Q 1659 263 1654 257 Q 1644 248 1633 242 Q 1619 232 1595 220 Q 1564 207 1531 192 Q 1473 168 1408 153 Q 1391 146 1363 143 L 1347 138 Q 1332 139 1332 132 Q 1332 128 1336 125 Q 1341 122 1346 122 L 1375 122 Q 1422 120 1500 140 L 1559 157 Z" fill="lightgray"></path>
      </clipPath>
      <path clip-path="url(#make-me-a-hanzi-clip-21)" d="M 1727 215 L 1676 229 L 1605 195 L 1486 154 L 1381 133 L 1338 131 " fill="none" id="make-me-a-hanzi-animation-21" stroke-dasharray="536 1072" stroke-linecap="round"></path>

      <clipPath id="make-me-a-hanzi-clip-22">
      <path d="M 1512 54 L 1364 38 Q 1323 33 1321 32 Q 1316 32 1314 24 Q 1312 19 1322 12 Q 1344 -1 1375 -1 L 1380 -1 Q 1405 3 1426 4 L 1512 13 L 1575 21 L 1714 36 Q 1724 36 1746 40 Q 1770 45 1773 48 Q 1776 48 1778 56 Q 1780 62 1769 69 Q 1761 75 1740 78 Q 1720 81 1716 81 Q 1714 79 1667 75 L 1579 63 L 1512 54 Z" fill="lightgray"></path>
      </clipPath>
      <path clip-path="url(#make-me-a-hanzi-clip-22)" d="M 1324 22 L 1385 19 L 1697 57 L 1766 58 " fill="none" id="make-me-a-hanzi-animation-22" stroke-dasharray="572 1144" stroke-linecap="round"></path>

      <clipPath id="make-me-a-hanzi-clip-23">
      <path d="M 1500 140 L 1506 128 L 1511 109 Q 1515 101 1513 86 L 1512 54 L 1512 13 L 1510 -83 C 1509 -113 1563 -110 1566 -80 L 1575 21 L 1579 63 L 1582 82 Q 1583 90 1587 107 Q 1592 127 1591 131 Q 1587 147 1559 157 C 1531 168 1487 167 1500 140 Z" fill="lightgray"></path>
      </clipPath>
      <path clip-path="url(#make-me-a-hanzi-clip-23)" d="M 1509 137 L 1549 114 L 1550 107 L 1540 -52 L 1517 -76 " fill="none" id="make-me-a-hanzi-animation-23" stroke-dasharray="374 748" stroke-linecap="round"></path>

      <clipPath id="make-me-a-hanzi-clip-24">
      <path d="M 1510 -83 L 1385 -94 Q 1335 -100 1287 -103 Q 1227 -105 1209 -105 L 1179 -105 Q 1172 -105 1163 -107 Q 1158 -111 1158 -118 Q 1156 -121 1175 -133 L 1199 -147 Q 1225 -159 1243 -159 Q 1250 -159 1265 -155 L 1293 -148 L 1324 -143 Q 1332 -142 1341 -142 L 1380 -136 Q 1390 -136 1398 -134 L 1453 -128 L 1584 -120 L 1840 -113 L 1915 -116 L 1943 -116 Q 1950 -116 1959 -112 Q 1970 -108 1971 -103 Q 1971 -89 1937 -71 L 1906 -58 Q 1871 -49 1844 -54 Q 1825 -56 1802 -60 Q 1777 -64 1738 -66 L 1566 -80 L 1510 -83 Z" fill="lightgray"></path>
      </clipPath>
      <path clip-path="url(#make-me-a-hanzi-clip-24)" d="M 1168 -116 L 1245 -132 L 1457 -107 L 1841 -83 L 1900 -86 L 1960 -101 " fill="none" id="make-me-a-hanzi-animation-24" stroke-dasharray="926 1852" stroke-linecap="round"></path>

</g>
</svg>
